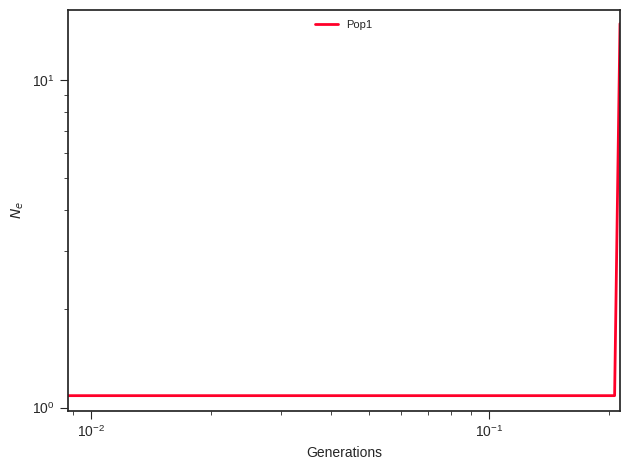

The file beside this chart, header and first rows:
label, x, y, plot_type, plot_num
Pop1, 0.0, 1.087, path, 0
Pop1, 0.009702, 1.087, path, 0
Pop1, 0.01001, 1.087, path, 0
Pop1, 0.01033, 1.087, path, 0
Pop1, 0.01065, 1.087, path, 0
Pop1, 0.01099, 1.087, path, 0
Pop1, 0.01134, 1.087, path, 0
Pop1, 0.0117, 1.087, path, 0
Pop1, 0.01207, 1.087, path, 0
Pop1, 0.01245, 1.087, path, 0
Pop1, 0.01285, 1.087, path, 0
Pop1, 0.01326, 1.087, path, 0
Pop1, 0.01368, 1.087, path, 0
Pop1, 0.01411, 1.087, path, 0
Pop1, 0.01456, 1.087, path, 0
Pop1, 0.01502, 1.087, path, 0
Pop1, 0.01549, 1.087, path, 0
Pop1, 0.01598, 1.087, path, 0
Pop1, 0.01649, 1.087, path, 0
Pop1, 0.01701, 1.087, path, 0
Pop1, 0.01755, 1.087, path, 0
Pop1, 0.01811, 1.087, path, 0
Pop1, 0.01868, 1.087, path, 0
Pop1, 0.01928, 1.087, path, 0
Pop1, 0.01989, 1.087, path, 0
Pop1, 0.02052, 1.087, path, 0
Pop1, 0.02117, 1.087, path, 0
Pop1, 0.02184, 1.087, path, 0
Pop1, 0.02253, 1.087, path, 0
Pop1, 0.02324, 1.087, path, 0
Pop1, 0.02398, 1.087, path, 0
Pop1, 0.02474, 1.087, path, 0
Pop1, 0.02553, 1.087, path, 0
Pop1, 0.02633, 1.087, path, 0
Pop1, 0.02717, 1.087, path, 0
Pop1, 0.02803, 1.087, path, 0
Pop1, 0.02892, 1.087, path, 0
Pop1, 0.02984, 1.087, path, 0
Pop1, 0.03078, 1.087, path, 0
Pop1, 0.03176, 1.087, path, 0
Pop1, 0.03276, 1.087, path, 0
Pop1, 0.0338, 1.087, path, 0
Pop1, 0.03487, 1.087, path, 0
Pop1, 0.03598, 1.087, path, 0
Pop1, 0.03712, 1.087, path, 0
Pop1, 0.0383, 1.087, path, 0
Pop1, 0.03951, 1.087, path, 0
Pop1, 0.04076, 1.087, path, 0
Pop1, 0.04205, 1.087, path, 0
Pop1, 0.04339, 1.087, path, 0
Pop1, 0.04476, 1.087, path, 0
Pop1, 0.04618, 1.087, path, 0
Pop1, 0.04764, 1.087, path, 0
Pop1, 0.04915, 1.087, path, 0
Pop1, 0.05071, 1.087, path, 0
Pop1, 0.05232, 1.087, path, 0
Pop1, 0.05398, 1.087, path, 0
Pop1, 0.05569, 1.087, path, 0
Pop1, 0.05745, 1.087, path, 0
Pop1, 0.05928, 1.087, path, 0
... 41 more rows
